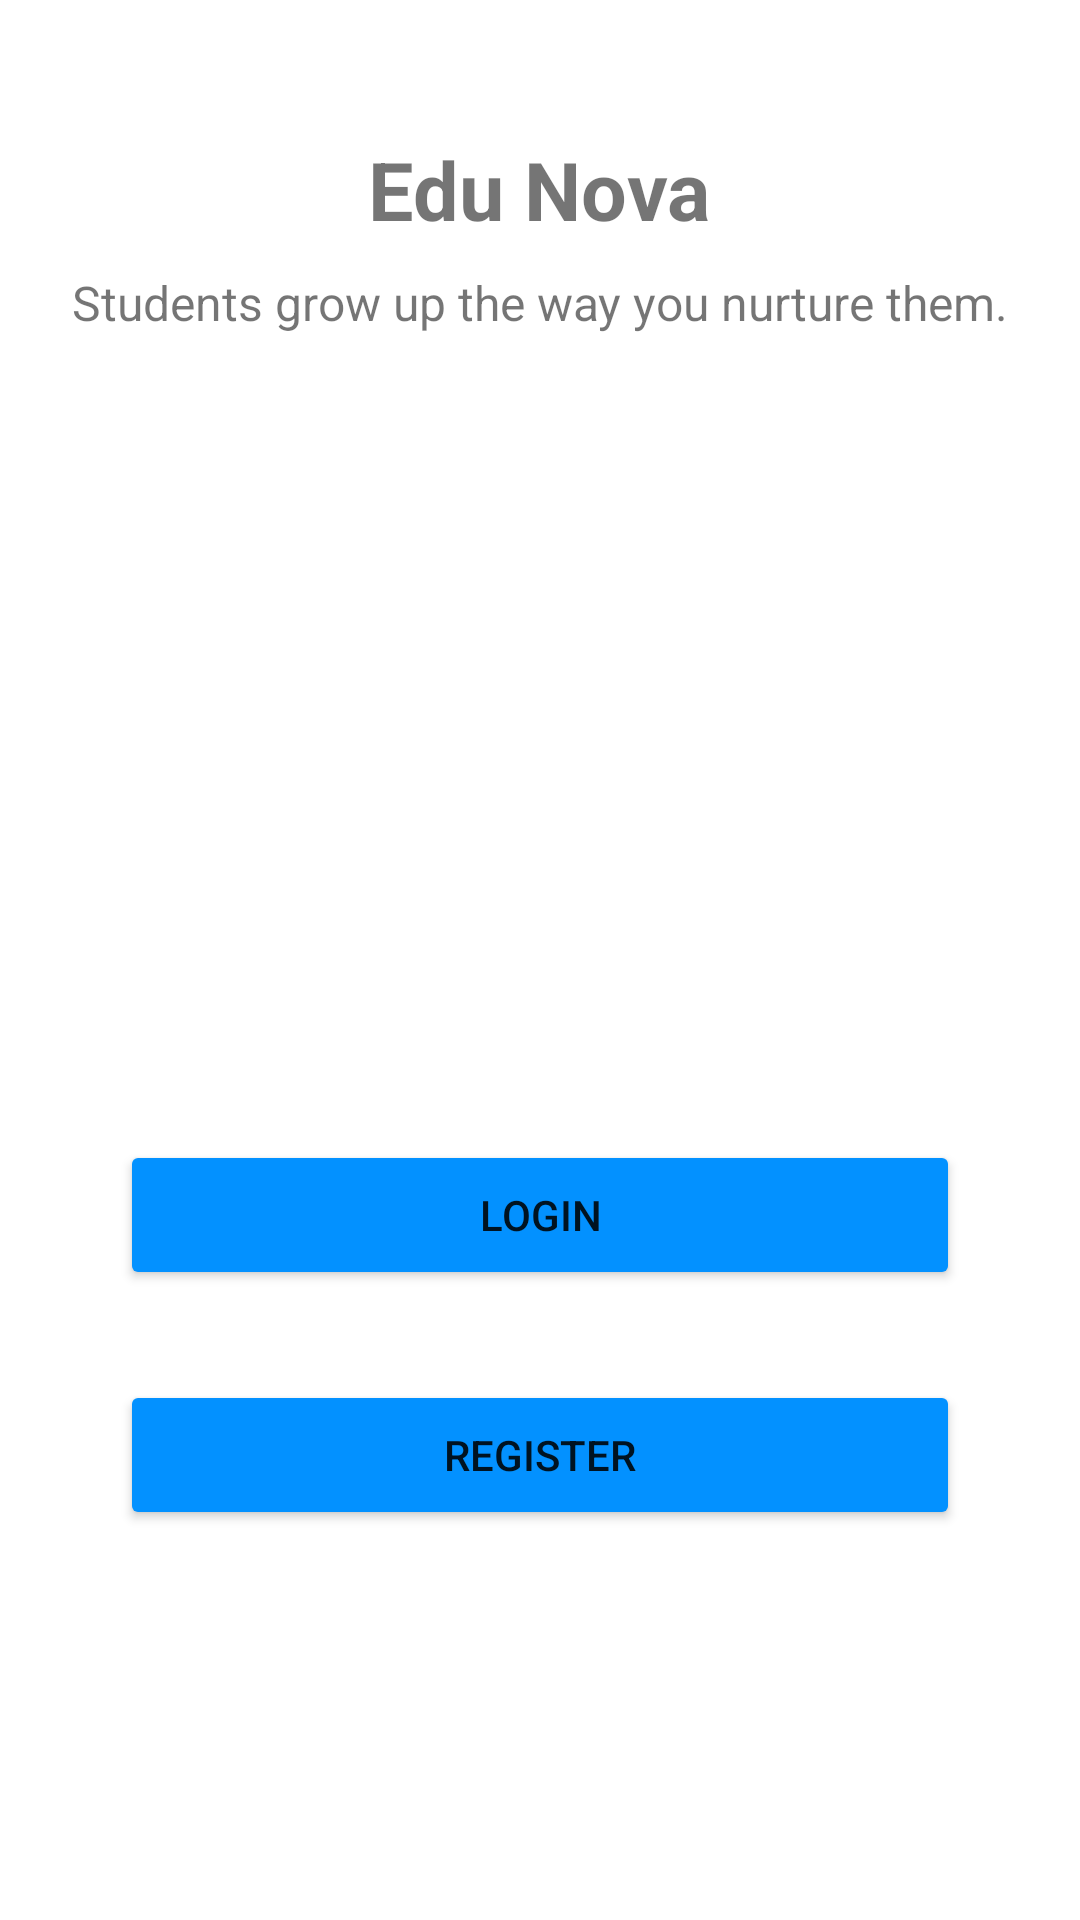

Android layout source for this screen:
<!-- AndroidManifest.xml: application theme Theme.TMS -->
<!-- res/layout/activity_main.xml -->
<?xml version="1.0" encoding="utf-8"?>
<androidx.constraintlayout.widget.ConstraintLayout xmlns:android="http://schemas.android.com/apk/res/android"
    xmlns:app="http://schemas.android.com/apk/res-auto"
    xmlns:tools="http://schemas.android.com/tools"
    android:layout_width="match_parent"
    android:layout_height="match_parent"
    tools:context=".MainActivity">

    <Button
        android:id="@+id/btnSignin"
        android:layout_width="0dp"
        android:layout_height="50dp"
        android:layout_marginStart="40dp"
        android:layout_marginTop="40dp"
        android:layout_marginEnd="40dp"
        android:backgroundTint="#0391FF"
        android:onClick="toSignin"
        android:text="Login"
        app:cornerRadius="10dp"
        app:layout_constraintEnd_toEndOf="parent"
        app:layout_constraintHorizontal_bias="0.0"
        app:layout_constraintStart_toStartOf="parent"
        app:layout_constraintTop_toBottomOf="@+id/imageView" />

    <Button
        android:id="@+id/btnSignup"
        android:layout_width="0dp"
        android:layout_height="50dp"
        android:layout_marginStart="40dp"
        android:layout_marginTop="30dp"
        android:layout_marginEnd="40dp"
        android:backgroundTint="#0391FF"
        android:onClick="toSignup"
        android:text="Register"
        app:cornerRadius="10dp"
        app:layout_constraintEnd_toEndOf="parent"
        app:layout_constraintHorizontal_bias="1.0"
        app:layout_constraintStart_toStartOf="parent"
        app:layout_constraintTop_toBottomOf="@+id/btnSignin" />

    <ImageView
        android:id="@+id/imageView"
        android:layout_width="0dp"
        android:layout_height="0dp"
        android:layout_marginStart="20dp"
        android:layout_marginTop="20dp"
        android:layout_marginEnd="20dp"
        android:layout_marginBottom="300dp"
        android:foregroundGravity="center_horizontal"
        app:layout_constraintBottom_toBottomOf="parent"
        app:layout_constraintEnd_toEndOf="parent"
        app:layout_constraintHorizontal_bias="0.0"
        app:layout_constraintStart_toStartOf="parent"
        app:layout_constraintTop_toBottomOf="@+id/textView2"
        app:srcCompat="@mipmap/home_sm" />

    <TextView
        android:id="@+id/textView"
        android:layout_width="115dp"
        android:layout_height="wrap_content"
        android:layout_marginStart="73dp"
        android:layout_marginTop="45dp"
        android:layout_marginEnd="73dp"
        android:clickable="false"
        android:text="Edu Nova"
        android:textSize="27sp"
        android:textStyle="bold"
        app:layout_constraintEnd_toEndOf="parent"
        app:layout_constraintStart_toStartOf="parent"
        app:layout_constraintTop_toTopOf="parent" />

    <TextView
        android:id="@+id/textView2"
        android:layout_width="wrap_content"
        android:layout_height="wrap_content"
        android:layout_marginStart="49dp"
        android:layout_marginTop="9dp"
        android:layout_marginEnd="49dp"
        android:text="Students grow up the way you nurture them."
        android:textSize="16sp"
        app:layout_constraintEnd_toEndOf="parent"
        app:layout_constraintStart_toStartOf="parent"
        app:layout_constraintTop_toBottomOf="@+id/textView" />

</androidx.constraintlayout.widget.ConstraintLayout>
<!-- resources referenced by this layout -->
<resources>
  <style name="Theme.TMS" parent="Theme.MaterialComponents.DayNight.DarkActionBar">
          
          <item name="colorPrimary">@color/purple_500</item>
          <item name="colorPrimaryVariant">@color/purple_700</item>
          <item name="colorOnPrimary">@color/white</item>
          
          <item name="colorSecondary">@color/teal_200</item>
          <item name="colorSecondaryVariant">@color/teal_700</item>
          <item name="colorOnSecondary">@color/black</item>
          
          <item name="android:statusBarColor">?attr/colorPrimaryVariant</item>
          
          <item name="android:windowTranslucentStatus">true</item>
      </style>
  <!-- not gathered from this repository: default colours our renderer supplied (Android Studio template values) -->
  <color name="purple_500">#FF6200EE</color>
  <color name="purple_700">#FF3700B3</color>
  <color name="teal_200">#FF03DAC5</color>
  <color name="teal_700">#FF018786</color>
  <color name="black">#FF000000</color>
  <color name="white">#FFFFFFFF</color>
</resources>
